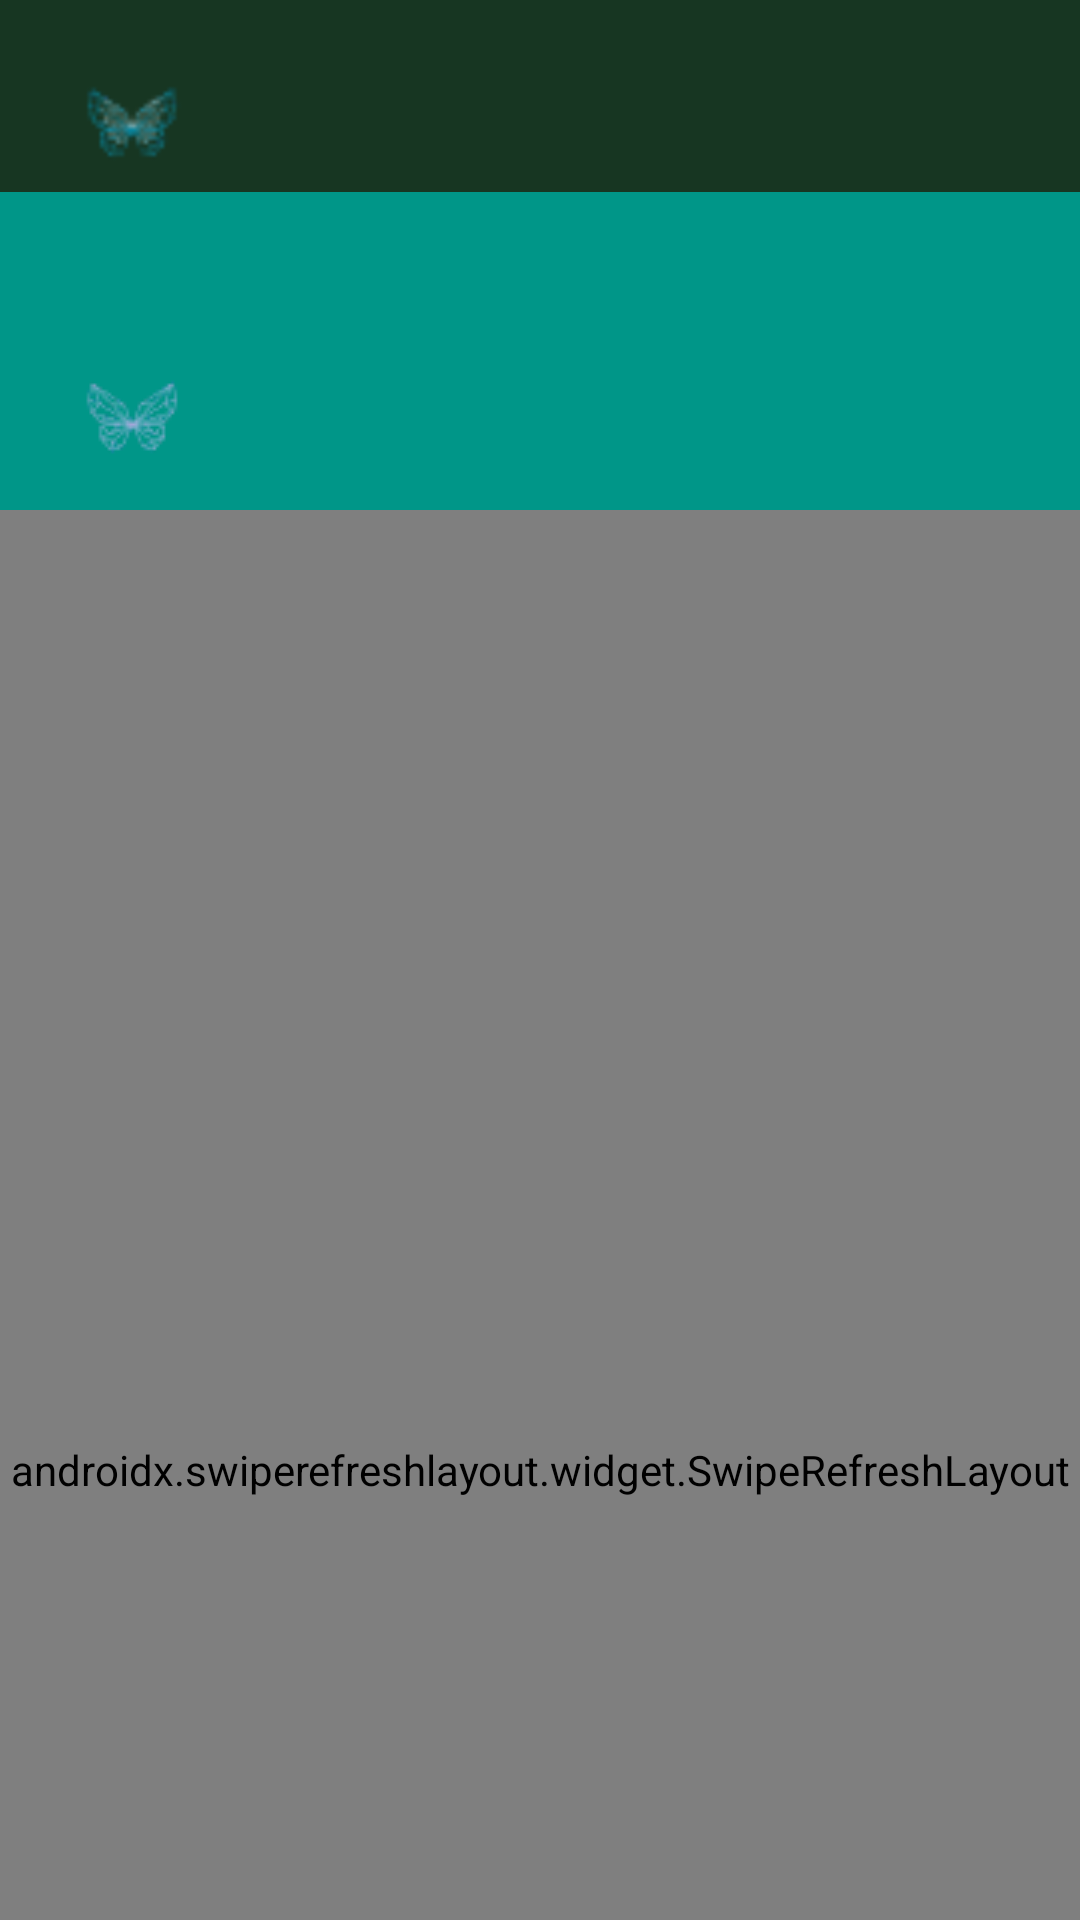

Android layout source for this screen:
<!-- AndroidManifest.xml: application theme Theme.AppInterface -->
<!-- res/layout/activity_pedidos.xml -->
<?xml version="1.0" encoding="utf-8"?>
<androidx.coordinatorlayout.widget.CoordinatorLayout
        xmlns:android="http://schemas.android.com/apk/res/android"
        xmlns:app="http://schemas.android.com/apk/res-auto"
        android:layout_width="match_parent"
        android:layout_height="match_parent"
        android:background="#F5F5F5">

    
    <com.google.android.material.appbar.AppBarLayout
            android:id="@+id/appBarLayout"
            android:layout_width="match_parent"
            android:layout_height="wrap_content"
            android:background="#173622"
            android:elevation="6dp">

        <include layout="@layout/top_app_bar"/>

        <include layout="@layout/top_admin_bar"/>

        <include layout="@layout/top_user_bar"/>

    </com.google.android.material.appbar.AppBarLayout>


    
    <androidx.swiperefreshlayout.widget.SwipeRefreshLayout
            android:id="@+id/swipeRefresh"
            android:layout_width="match_parent"
            android:layout_height="match_parent"
            app:layout_behavior="@string/appbar_scrolling_view_behavior">

        <androidx.recyclerview.widget.RecyclerView
                android:id="@+id/rvPedidos"
                android:layout_width="match_parent"
                android:layout_height="match_parent"
                android:paddingTop="16dp"
                android:clipToPadding="false"/>

    </androidx.swiperefreshlayout.widget.SwipeRefreshLayout>


    
    <ProgressBar
            android:id="@+id/progressPedidos"
            android:layout_width="wrap_content"
            android:layout_height="wrap_content"
            android:visibility="gone"
            app:layout_constraintTop_toTopOf="parent"
            app:layout_constraintBottom_toBottomOf="parent"
            app:layout_constraintStart_toStartOf="parent"
            app:layout_constraintEnd_toEndOf="parent"/>

    
    <TextView
            android:id="@+id/tvEmptyPedidos"
            android:layout_width="wrap_content"
            android:layout_height="wrap_content"
            android:text="No hay pedidos disponibles"
            android:textSize="16sp"
            android:textColor="#555555"
            android:visibility="gone"
            app:layout_constraintTop_toTopOf="parent"
            app:layout_constraintBottom_toBottomOf="parent"
            app:layout_constraintStart_toStartOf="parent"
            app:layout_constraintEnd_toEndOf="parent"/>

</androidx.coordinatorlayout.widget.CoordinatorLayout>
<!-- res/layout/top_app_bar.xml (included above) -->
<?xml version="1.0" encoding="utf-8"?>
<com.google.android.material.appbar.MaterialToolbar
        xmlns:android="http://schemas.android.com/apk/res/android"
        xmlns:app="http://schemas.android.com/apk/res-auto"
        android:id="@+id/topAppBar"
        android:layout_width="match_parent"
        android:layout_height="?attr/actionBarSize"
        android:background="@android:color/transparent"
        app:layout_scrollFlags="scroll|snap" >

    <LinearLayout
            android:layout_width="match_parent"
            android:layout_height="match_parent"
            android:orientation="horizontal"
            android:gravity="bottom|center_vertical"
            android:layout_marginBottom="4dp"
            android:paddingStart="8dp"
            android:paddingEnd="8dp">

        <ImageView
                android:id="@+id/toolbar_logo"
                android:layout_width="40dp"
                android:layout_height="40dp"
                android:src="@mipmap/logo_reducido"
                android:contentDescription="@string/app_name"
                android:scaleType="centerCrop"
                android:layout_marginEnd="8dp"
                android:clickable="true"
                android:focusable="true" />

        <View
                android:layout_width="0dp"
                android:layout_height="match_parent"
                android:layout_weight="1" />

        <ImageButton
                android:id="@+id/btn_notifications"
                android:layout_width="40dp"
                android:layout_height="40dp"
                android:layout_marginEnd="8dp"
                android:background="?attr/selectableItemBackgroundBorderless"
                android:src="@drawable/ic_notifications"
                android:contentDescription="@string/notifications" />

        <ImageButton
                android:id="@+id/img_profile_top"
                android:layout_width="40dp"
                android:layout_height="40dp"
                android:background="?attr/selectableItemBackgroundBorderless"
                android:src="@drawable/ic_profile_placeholder"
                android:contentDescription="@string/profile" />

    </LinearLayout>

</com.google.android.material.appbar.MaterialToolbar>
<!-- res/layout/top_admin_bar.xml (included above) -->
<?xml version="1.0" encoding="utf-8"?>
<com.google.android.material.tabs.TabLayout
        xmlns:android="http://schemas.android.com/apk/res/android"
        xmlns:app="http://schemas.android.com/apk/res-auto"
        android:id="@+id/topTabLayout"
        android:layout_width="match_parent"
        android:layout_height="42dp"
        android:background="@color/green_brisas"
        android:paddingTop="2dp"
        android:paddingBottom="2dp"
        app:layout_scrollFlags="scroll|enterAlways"
        app:tabMode="scrollable"
        app:tabGravity="center"
        app:tabIndicatorHeight="3dp"
        app:tabIndicatorColor="@android:color/white"
        app:tabSelectedTextColor="@android:color/white"
        app:tabTextColor="#BBD2C5"
        app:tabPaddingStart="14dp"
        app:tabPaddingEnd="14dp"
        app:tabIndicatorFullWidth="false" />
<!-- res/layout/top_user_bar.xml (included above) -->
<?xml version="1.0" encoding="utf-8"?>
<com.google.android.material.appbar.MaterialToolbar
        xmlns:android="http://schemas.android.com/apk/res/android"
        xmlns:app="http://schemas.android.com/apk/res-auto"
        android:id="@+id/topAppBar"
        android:layout_width="match_parent"
        android:layout_height="?attr/actionBarSize"
        android:background="@color/green_brisas"
        app:layout_scrollFlags="scroll|snap">

    <LinearLayout
            android:layout_width="match_parent"
            android:layout_height="match_parent"
            android:orientation="horizontal"
            android:gravity="center_vertical"
            android:paddingStart="8dp"
            android:paddingEnd="8dp">

        
        <ImageView
                android:id="@+id/toolbar_logo"
                android:layout_width="40dp"
                android:layout_height="40dp"
                android:src="@mipmap/logo_40_white"
                android:contentDescription="@string/app_name"
                android:scaleType="centerCrop"
                android:layout_marginEnd="8dp"
                android:clickable="true"
                android:focusable="true" />

        
        <View
                android:layout_width="0dp"
                android:layout_height="match_parent"
                android:layout_weight="1" />

        
        <ImageButton
                android:id="@+id/btn_notifications"
                android:layout_width="40dp"
                android:layout_height="40dp"
                android:layout_marginEnd="8dp"
                android:background="?attr/selectableItemBackgroundBorderless"
                android:src="@drawable/ic_notifications"
                android:contentDescription="@string/notifications" />

        
        <ImageButton
                android:id="@+id/img_profile_top"
                android:layout_width="40dp"
                android:layout_height="40dp"
                android:background="?attr/selectableItemBackgroundBorderless"
                android:src="@drawable/ic_profile_placeholder"
                android:contentDescription="@string/profile" />

    </LinearLayout>

</com.google.android.material.appbar.MaterialToolbar>
<!-- resources referenced by this layout -->
<resources>
  <color name="green_brisas">#009688</color>
  <!-- mipmap logo_40_white: png bitmap (mipmap, 3541 bytes) -->
  <!-- mipmap logo_reducido: png bitmap (mipmap, 16882 bytes) -->
  <string name="app_name">Brisas Gems</string>
  <string name="notifications">Notificaciones</string>
  <string name="profile">Perfil</string>
  <style name="Theme.AppInterface" parent="Theme.Material3.DayNight.NoActionBar">
          <item name="colorPrimary">#144D2A</item>
          <item name="colorPrimaryVariant">#1E6739</item>
          <item name="colorSecondary">#2D7A43</item>
          <item name="colorOnPrimary">#FFFFFF</item>
          <item name="colorOnSecondary">#FFFFFF</item>
          <item name="android:windowBackground">#F2F2F2</item>
          <item name="android:statusBarColor">#144D2A</item>
          <item name="android:navigationBarColor">#144D2A</item>
          <item name="android:textColor">#333333</item>
          <item name="android:colorBackgroundFloating">#E8E8E8</item>
          <item name="android:colorAccent">#2D7A43</item>
          <item name="android:colorButtonNormal">#1E6739</item>
          <item name="android:colorControlHighlight">#B3E2C4</item>
          <item name="android:colorEdgeEffect">#144D2A</item>
          <item name="android:windowContentTransitions">true</item>
          <item name="android:windowAnimationStyle">@style/WindowAnimation.AppInterface</item>
      </style>
  <style name="WindowAnimation.AppInterface">
          <item name="android:windowEnterAnimation">@android:anim/fade_in</item>
          <item name="android:windowExitAnimation">@android:anim/fade_out</item>
      </style>
</resources>
